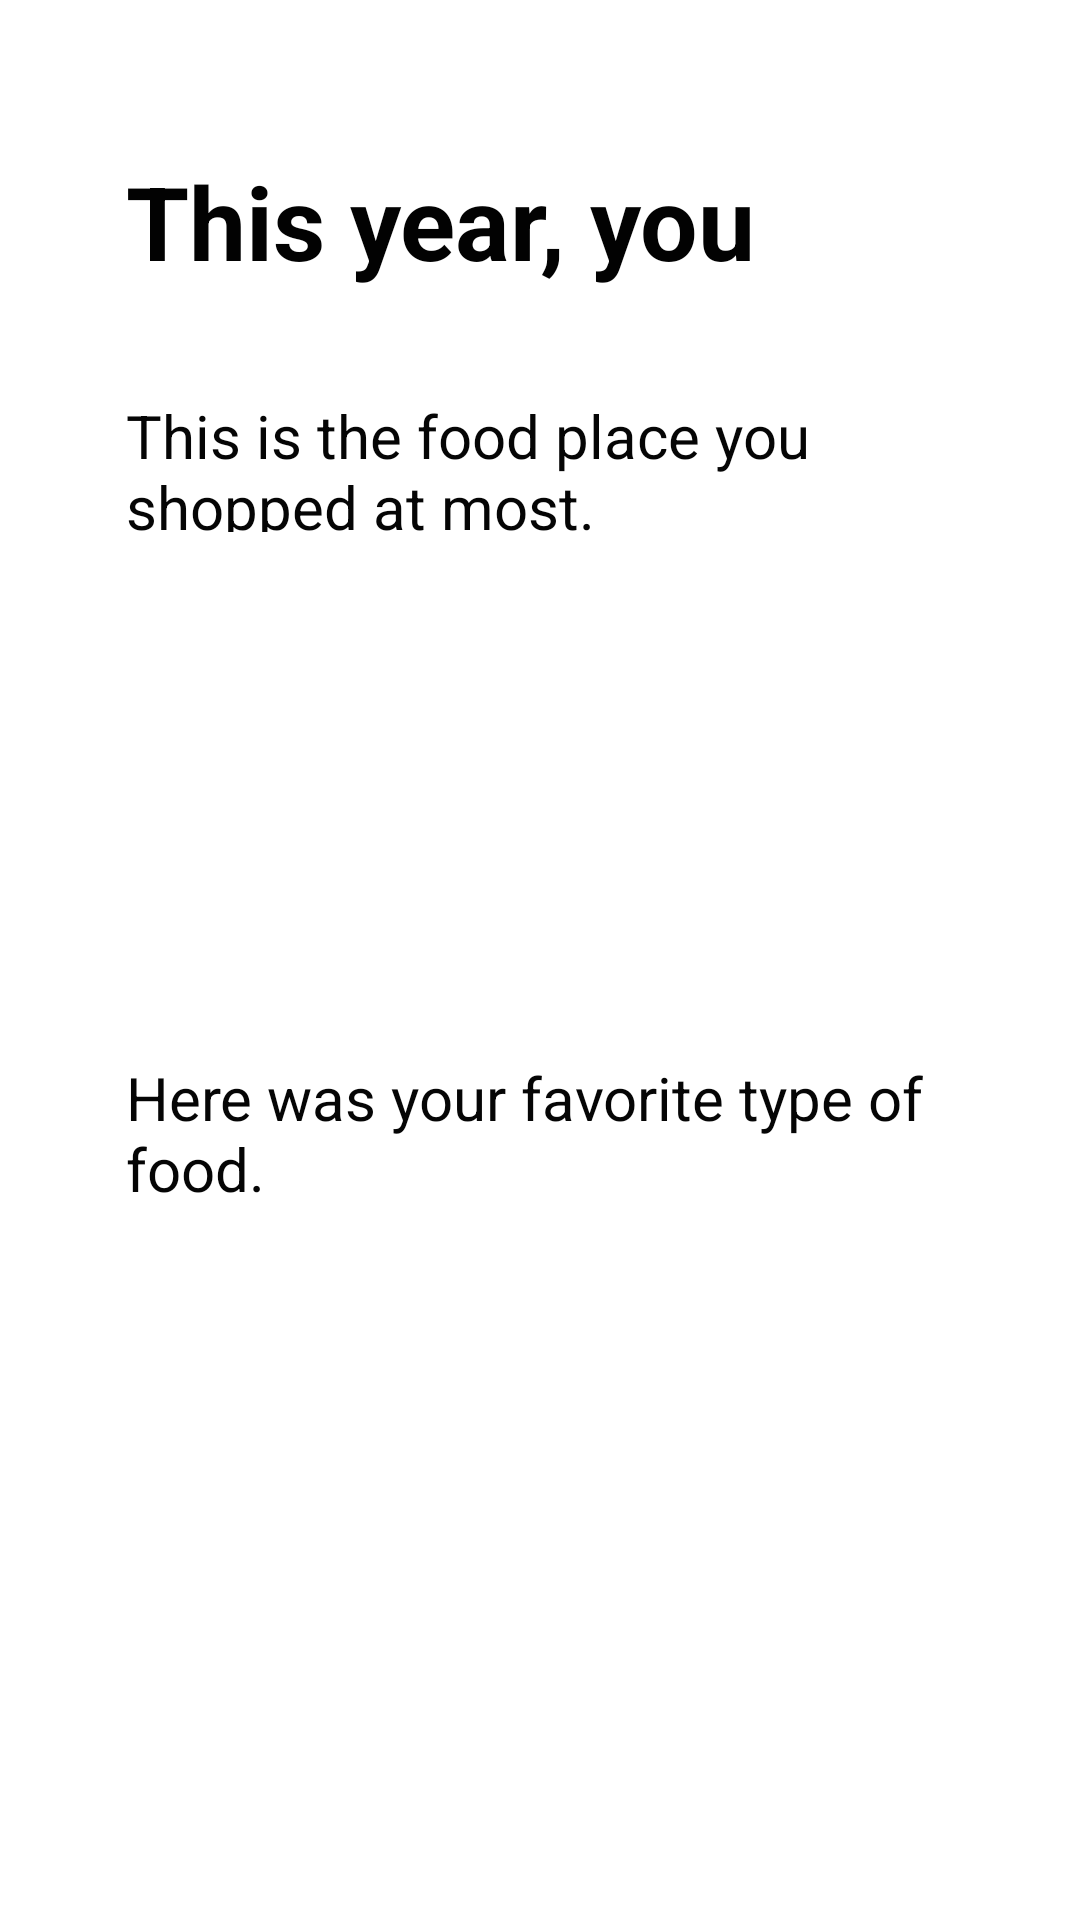

Layout XML and referenced resources for this Android screen:
<!-- AndroidManifest.xml: application theme Theme.RewindHackathon -->
<!-- res/layout/dining_groceries.xml -->
<?xml version="1.0" encoding="utf-8"?>
<androidx.constraintlayout.widget.ConstraintLayout xmlns:android="http://schemas.android.com/apk/res/android"
    xmlns:app="http://schemas.android.com/apk/res-auto"
    xmlns:tools="http://schemas.android.com/tools"
    android:layout_width="match_parent"
    android:layout_height="match_parent">

    <TextView
        android:id="@+id/textView8"
        android:layout_width="274dp"
        android:layout_height="0dp"
        android:layout_marginStart="42dp"
        android:layout_marginBottom="242dp"
        android:text="Here was your favorite type of food."
        android:textColor="#050505"
        android:textSize="20sp"
        app:layout_constraintBottom_toBottomOf="parent"
        app:layout_constraintStart_toStartOf="parent"
        app:layout_constraintTop_toBottomOf="@+id/textView7" />

    <TextView
        android:id="@+id/textView3"
        android:layout_width="0dp"
        android:layout_height="0dp"
        android:layout_marginStart="42dp"
        android:layout_marginTop="51dp"
        android:layout_marginEnd="42dp"
        android:layout_marginBottom="35dp"
        android:text="This year, you ate..."
        android:textColor="#020202"
        android:textSize="34sp"
        android:textStyle="bold"
        app:layout_constraintBottom_toTopOf="@+id/textView7"
        app:layout_constraintEnd_toEndOf="parent"
        app:layout_constraintStart_toStartOf="parent"
        app:layout_constraintTop_toTopOf="parent" />

    <TextView
        android:id="@+id/textView7"
        android:layout_width="0dp"
        android:layout_height="0dp"
        android:layout_marginBottom="175dp"
        android:text="This is the food place you shopped at most."
        android:textColor="#050505"
        android:textSize="20sp"
        app:layout_constraintBottom_toTopOf="@+id/textView8"
        app:layout_constraintEnd_toEndOf="@+id/textView8"
        app:layout_constraintStart_toStartOf="@+id/textView3"
        app:layout_constraintTop_toBottomOf="@+id/textView3" />
</androidx.constraintlayout.widget.ConstraintLayout>
<!-- resources referenced by this layout -->
<resources>
  <style name="Theme.RewindHackathon" parent="Theme.MaterialComponents.DayNight.DarkActionBar">
          
          <item name="colorPrimary">@color/purple_500</item>
          <item name="colorPrimaryVariant">@color/purple_700</item>
          <item name="colorOnPrimary">@color/white</item>
          
          <item name="colorSecondary">@color/teal_200</item>
          <item name="colorSecondaryVariant">@color/teal_700</item>
          <item name="colorOnSecondary">@color/black</item>
          
          <item name="android:statusBarColor" tools:targetApi="l">?attr/colorPrimaryVariant</item>
          
      </style>
  <!-- not gathered from this repository: default colours our renderer supplied (Android Studio template values) -->
  <color name="purple_500">#FF6200EE</color>
  <color name="purple_700">#FF3700B3</color>
  <color name="teal_200">#FF03DAC5</color>
  <color name="teal_700">#FF018786</color>
  <color name="black">#FF000000</color>
  <color name="white">#FFFFFFFF</color>
</resources>
